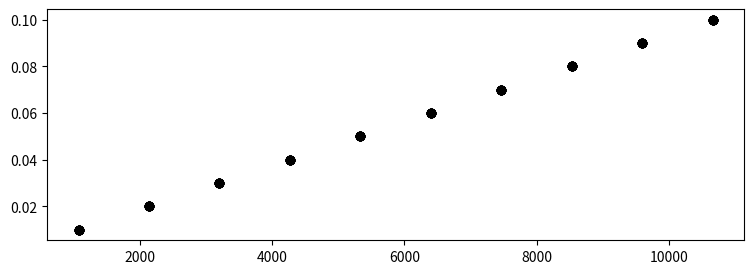

Source code (Python):
import numpy as np
import matplotlib.pyplot as plt

A = 2 * np.identity(512)
c = -1 * np.ones(511)
np.fill_diagonal(A[:,1:],c)
np.fill_diagonal(A[1:],c)

A.shape = (512,512)
cond = np.linalg.cond(A) 
output = cond


print("condition no of A : " + str(cond))


b = []
bv = np.random.randn(512)
bnorm = np.linalg.norm(bv)

b.append(bv/bnorm)
b.append(bv/bnorm)
b.append(bv/bnorm)
b.append(bv/bnorm)
b.append(bv/bnorm)
b.append(bv/bnorm)
b.append(bv/bnorm)
b.append(bv/bnorm)
b.append(bv/bnorm)
b.append(bv/bnorm)

for i in range(10):
	b[i].shape = (512,1)

print("random vectors b stored in an array b : " + str(b))	

##---------------------------------------------------------------------------------------------

# for b1 all the x and x' and corresponding perturbations and finally appended to x axis

perturbations1 = []
for i in range(10):
    perturbations1.append((i+1)*0.01*b[0])

x1 = np.linalg.solve(A,b[0])

xx1 = []
for k in range(10):
	xx1.append(np.linalg.solve(A,perturbations1[k]))


Xaxis = []
for j in range(10):
	Xaxis.append(cond * ((np.linalg.norm(xx1[j])) / (np.linalg.norm(x1))))

Yaxis = []
for j in range(10):
	Yaxis.append((np.linalg.norm(perturbations1[j]) / np.linalg.norm(b[0])))

print("perturbations1 : " + str(perturbations1))

##---------------------------------------------------------------------------------------------

perturbations2 = []
for i in range(10):
    perturbations2.append((i+1)*0.01*b[1])

x2 = np.linalg.solve(A,b[1])

xx2 = []
for k in range(10):
	xx2.append(np.linalg.solve(A,perturbations2[k]))

for j in range(10):
	Xaxis.append(cond * ((np.linalg.norm(xx2[j])) / (np.linalg.norm(x2))))

for j in range(10):
	Yaxis.append((np.linalg.norm(perturbations2[j]) / np.linalg.norm(b[1])))

print("perturbations2 : " + str(perturbations2))


##---------------------------------------------------------------------------------------------

perturbations3 = []
for i in range(10):
    perturbations3.append((i+1)*0.01*b[2])

x3 = np.linalg.solve(A,b[2])

xx3 = []
for k in range(10):
	xx3.append(np.linalg.solve(A,perturbations3[k]))

for j in range(10):
	Xaxis.append(cond * ((np.linalg.norm(xx3[j])) / (np.linalg.norm(x3))))

for j in range(10):
	Yaxis.append((np.linalg.norm(perturbations3[j]) / np.linalg.norm(b[2])))

print("perturbations3 : " + str(perturbations3))


##---------------------------------------------------------------------------------------------

perturbations4 = []
for i in range(10):
    perturbations4.append((i+1)*0.01*b[3])

x4 = np.linalg.solve(A,b[3])

xx4 = []
for k in range(10):
	xx4.append(np.linalg.solve(A,perturbations4[k]))

for j in range(10):
	Xaxis.append(cond * ((np.linalg.norm(xx4[j])) / (np.linalg.norm(x4))))

for j in range(10):
	Yaxis.append((np.linalg.norm(perturbations4[j]) / np.linalg.norm(b[3])))

print("perturbations4 : " + str(perturbations4))


##---------------------------------------------------------------------------------------------
#5
perturbations5 = []
for i in range(10):
    perturbations5.append((i+1)*0.01*b[4])

x5 = np.linalg.solve(A,b[4])

xx5 = []
for k in range(10):
	xx5.append(np.linalg.solve(A,perturbations5[k]))

for j in range(10):
	Xaxis.append(cond * ((np.linalg.norm(xx5[j])) / (np.linalg.norm(x5))))

for j in range(10):
	Yaxis.append((np.linalg.norm(perturbations5[j]) / np.linalg.norm(b[4])))

print("perturbations5 : " + str(perturbations5))


##---------------------------------------------------------------------------------------------
#6
perturbations6 = []
for i in range(10):
    perturbations6.append((i+1)*0.01*b[5])

x6 = np.linalg.solve(A,b[5])

xx6 = []
for k in range(10):
	xx6.append(np.linalg.solve(A,perturbations6[k]))

for j in range(10):
	Xaxis.append(cond * ((np.linalg.norm(xx6[j])) / (np.linalg.norm(x6))))

for j in range(10):
	Yaxis.append((np.linalg.norm(perturbations6[j]) / np.linalg.norm(b[5])))

print("perturbations6 : " + str(perturbations6))


##---------------------------------------------------------------------------------------------
#7
perturbations7 = []
for i in range(10):
    perturbations7.append((i+1)*0.01*b[6])

x7 = np.linalg.solve(A,b[6])

xx7 = []
for k in range(10):
	xx7.append(np.linalg.solve(A,perturbations7[k]))

for j in range(10):
	Xaxis.append(cond * ((np.linalg.norm(xx7[j])) / (np.linalg.norm(x7))))

for j in range(10):
	Yaxis.append((np.linalg.norm(perturbations7[j]) / np.linalg.norm(b[6])))

print("perturbations7 : " + str(perturbations7))


##---------------------------------------------------------------------------------------------
#8

perturbations8 = []
for i in range(10):
    perturbations8.append((i+1)*0.01*b[7])

x8 = np.linalg.solve(A,b[7])

xx8 = []
for k in range(10):
	xx8.append(np.linalg.solve(A,perturbations8[k]))

for j in range(10):
	Xaxis.append(cond * ((np.linalg.norm(xx8[j])) / (np.linalg.norm(x8))))

for j in range(10):
	Yaxis.append((np.linalg.norm(perturbations8[j]) / np.linalg.norm(b[7])))

print("perturbations8 : " + str(perturbations8))


##---------------------------------------------------------------------------------------------
#9

perturbations9 = []
for i in range(10):
    perturbations9.append((i+1)*0.01*b[8])

x9 = np.linalg.solve(A,b[8])

xx9 = []
for k in range(10):
	xx9.append(np.linalg.solve(A,perturbations9[k]))

for j in range(10):
	Xaxis.append(cond * ((np.linalg.norm(xx9[j])) / (np.linalg.norm(x9))))

for j in range(10):
	Yaxis.append((np.linalg.norm(perturbations9[j]) / np.linalg.norm(b[8])))

print("perturbations9 : " + str(perturbations9))


##---------------------------------------------------------------------------------------------
#10
 
perturbations10 = []
for i in range(10):
    perturbations10.append((i+1)*0.01*b[9])

x10 = np.linalg.solve(A,b[9])

xx10 = []
for k in range(10):
	xx10.append(np.linalg.solve(A,perturbations10[k]))

for j in range(10):
	Xaxis.append(cond * ((np.linalg.norm(xx10[j])) / (np.linalg.norm(x10))))

for j in range(10):
	Yaxis.append((np.linalg.norm(perturbations10[j]) / np.linalg.norm(b[9])))
print("perturbations10 : " + str(perturbations10))


plt.figure(1, figsize=(9, 3))
plt.plot(Xaxis, Yaxis,'ko')
plt.show()